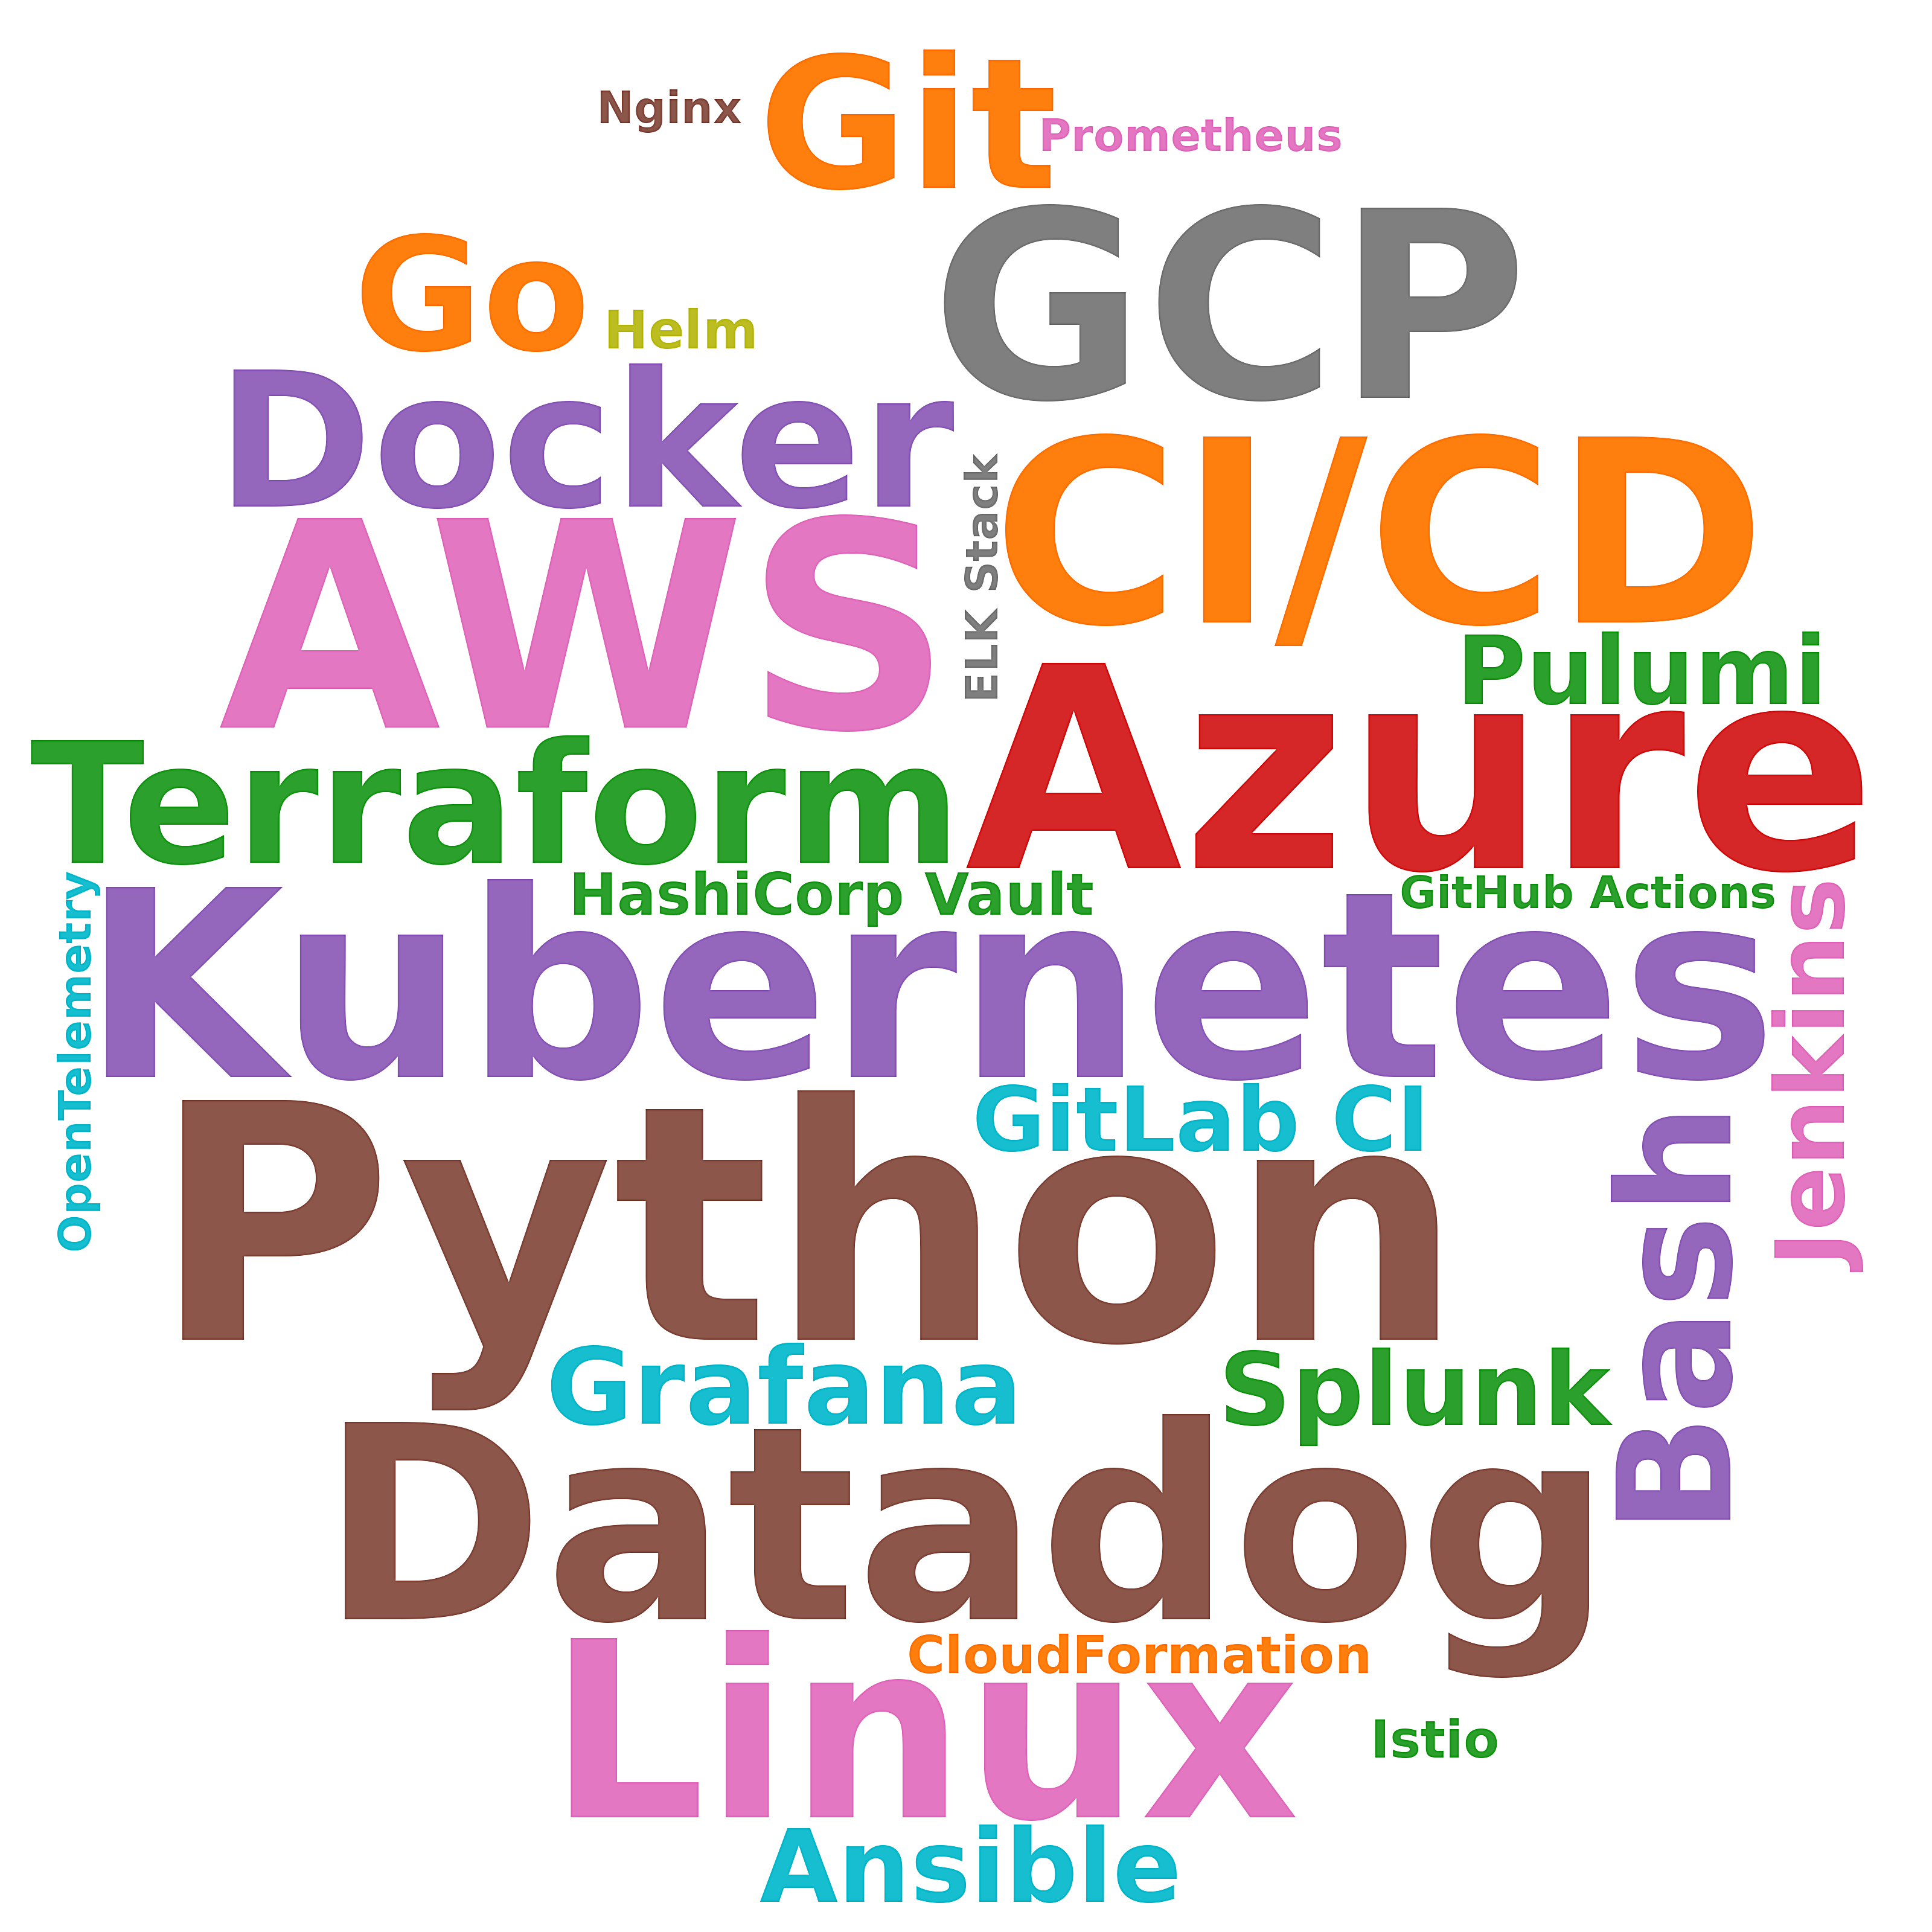

Values plotted in this chart, from the file beside it:
skill, postings_mentioning, pct_of_postings
Python, 59, 14.4
AWS, 31, 7.6
Azure, 28, 6.8
Datadog, 26, 6.4
GCP, 22, 5.4
Kubernetes, 22, 5.4
CI/CD, 20, 4.9
Linux, 17, 4.2
Docker, 15, 3.7
Git, 13, 3.2
Terraform, 11, 2.7
Bash, 8, 2.0
Go, 8, 2.0
Grafana, 5, 1.2
Ansible, 4, 1.0
Splunk, 4, 1.0
Pulumi, 3, 0.7
Jenkins, 3, 0.7
GitLab CI, 3, 0.7
HashiCorp Vault, 3, 0.7
Helm, 2, 0.5
CloudFormation, 2, 0.5
Istio, 2, 0.5
GitHub Actions, 1, 0.2
Prometheus, 1, 0.2
ELK Stack, 1, 0.2
OpenTelemetry, 1, 0.2
Nginx, 1, 0.2
